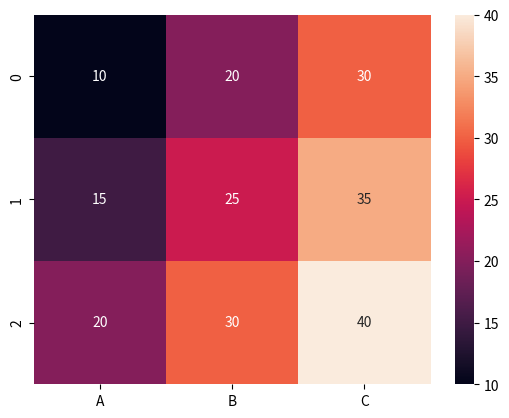

Generate this figure with matplotlib:
import seaborn as sns
import matplotlib.pyplot as plt
import pandas as pd

# hours = [1, 2, 3, 4, 5, 6]
# marks = [30, 35, 50, 60, 70, 85]

# plt.figure(figsize=(8,5))
# sns.scatterplot( x=hours, y=marks)
# plt.show()

# raj = pd.DataFrame({
#     "date": ["2024-01-01","2024-01-02","2024-01-03","2024-01-04","2024-01-05","2024-01-06"],
#     "hours": [1,2,3,4,5,6],
#     "marks": [30,35,50,60,70,85],
#     "gender": ["Male","Male","Female","Female","Male","Female"]
# })


# sns.scatterplot(x='hours', y='marks', hue='gender', data=raj)
# plt.title("example")
# plt.show()



# a= pd.DataFrame({
#     "date": [
#         "2024-01-01","2024-01-02","2024-01-03","2024-01-04","2024-01-05",
#         "2024-01-06","2024-01-07","2024-01-08","2024-01-09","2024-01-10"
#     ],
#     "hours": [1,2,3,4,5,2,3,4,5,6],
#     "marks": [30,40,50,60,70,35,45,55,65,80],
#     "gender": ["Male","Male","Male","Male","Male","Female","Female","Female","Female","Female"]
# })


# plt.figure(figsize=(8,6))
# sns.scatterplot(x='hours',y ='marks', hue='gender', data=a)
# plt.title('class report')
# plt.show()

# plt.figure(figsize=(8,6))
# sns.violinplot(x='hours',y ='marks', data=a)
# plt.title('class report')
# plt.show()

# df = pd.DataFrame({
#     "hours": [1,2,3,4,5,2,3,4,5,6],
#     "marks": [30,40,50,60,70,35,45,55,65,80],
#     "gender": ["Male","Male","Male","Male","Male",
#                "Female","Female","Female","Female","Female"]
# })

# sns.violinplot(x='hours',y='marks',data=df)
# plt.show()



# df = pd.DataFrame({
#     "food_type": [
#         "Pizza","Burger","Pizza","Biryani","Burger",
#         "Pizza","Biryani","Biryani","Burger","Pizza"
#     ],
#     "city": [
#         "Hyderabad","Mumbai","Hyderabad","Delhi","Mumbai",
#         "Delhi","Hyderabad","Mumbai","Delhi","Mumbai"
#     ]
# })

# sns.countplot(x='food_type',data=df,hue='city')
# plt.show()


data = [
    [10, 20, 30],
    [15, 25, 35],
    [20, 30, 40]
]

df = pd.DataFrame(data, columns=["A","B","C"] )

sns.heatmap(data=df,annot=True)
plt.show()
